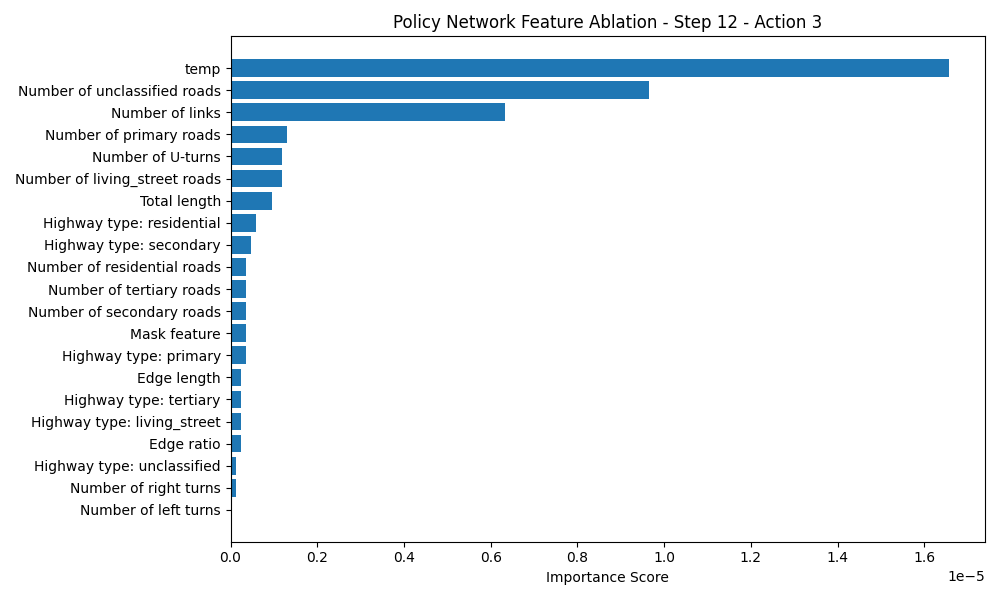

The data file committed next to this chart (first rows):
Feature, Importance Score
temp, 1.6570091e-05
Number of unclassified roads, 9.655952e-06
Number of links, 6.3180923e-06
Number of primary roads, 1.3113022e-06
Number of U-turns, 1.1920929e-06
Number of living_street roads, 1.1920929e-06
Total length, 9.536743e-07
Highway type: residential, 5.9604645e-07
Highway type: secondary, 4.7683716e-07
Number of residential roads, 3.5762787e-07
Number of tertiary roads, 3.5762787e-07
Number of secondary roads, 3.5762787e-07
Mask feature, 3.5762787e-07
Highway type: primary, 3.5762787e-07
Edge length, 2.3841858e-07
Highway type: tertiary, 2.3841858e-07
Highway type: living_street, 2.3841858e-07
Edge ratio, 2.3841858e-07
Highway type: unclassified, 1.1920929e-07
Number of right turns, 1.1920929e-07
Number of left turns, 0.0
